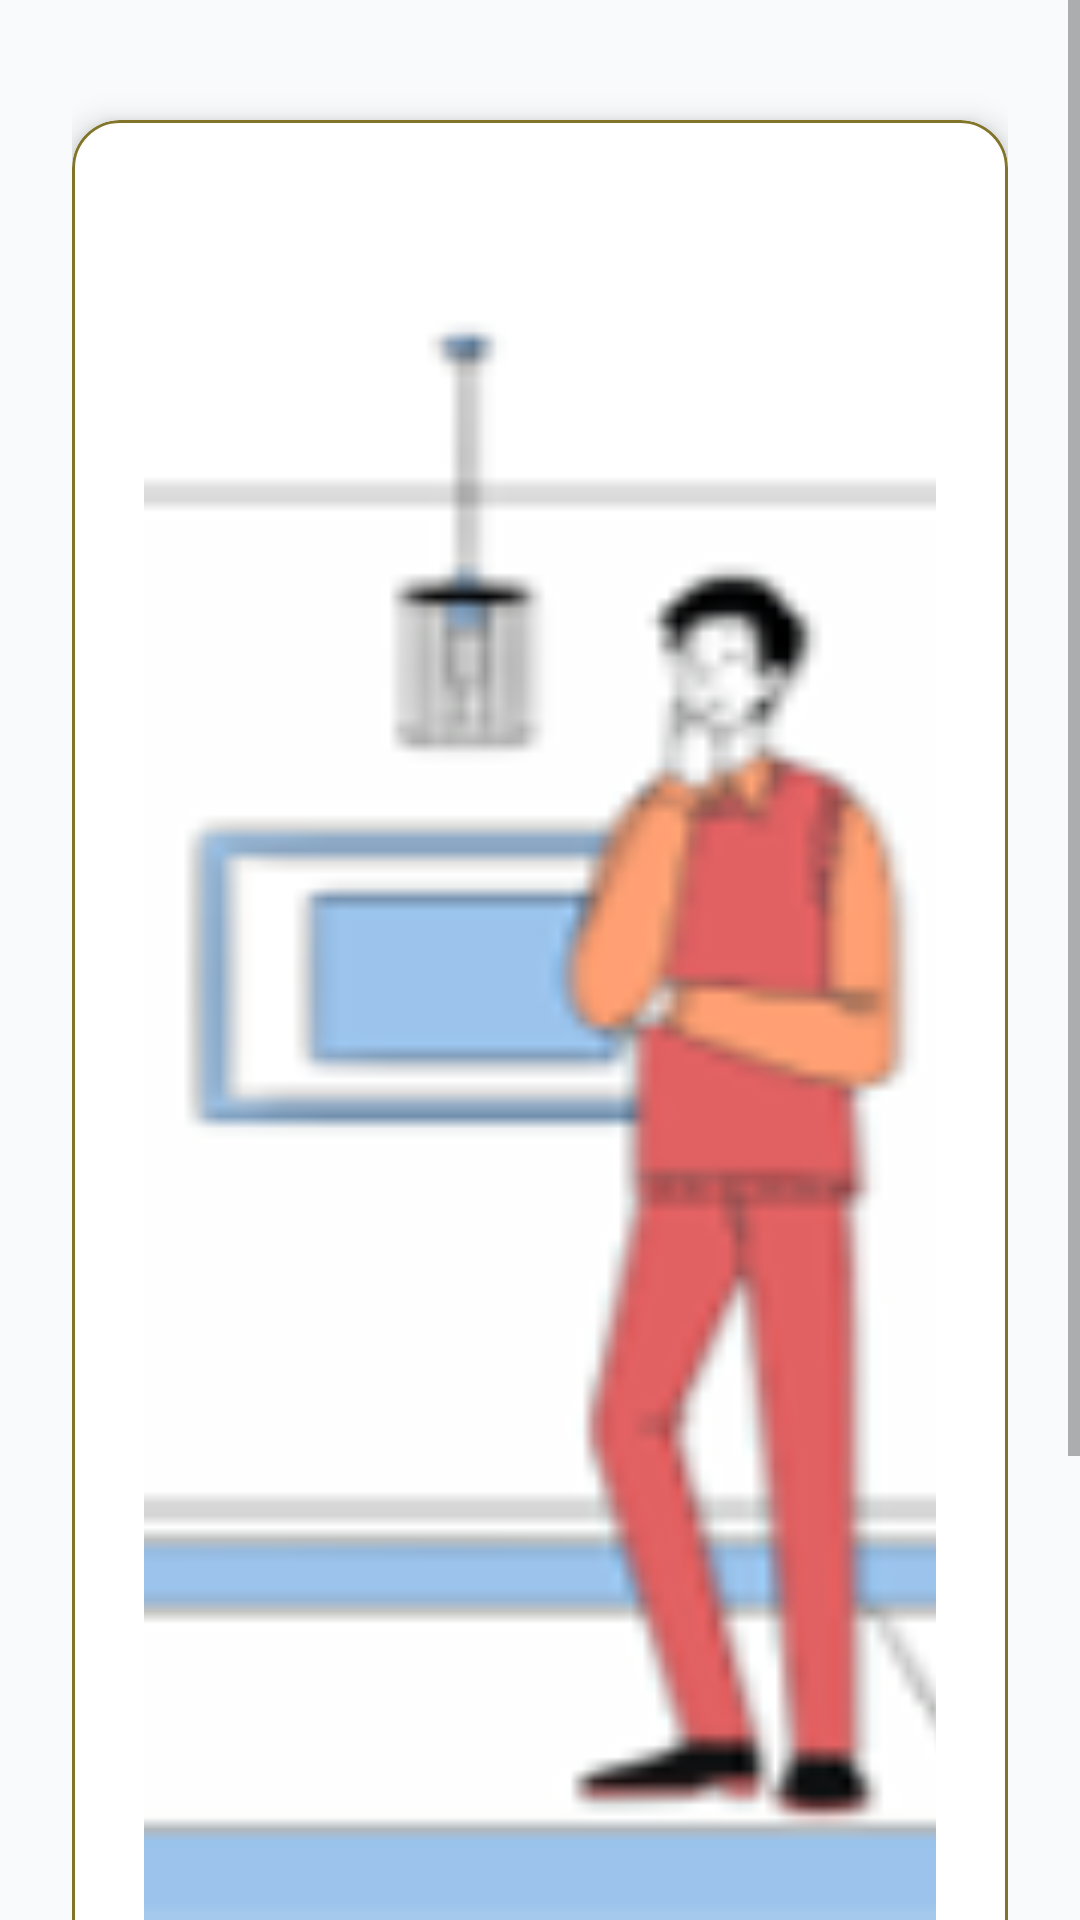

This screen was rendered from an Android layout file. Write that file and the resources it references.
<!-- AndroidManifest.xml: application theme Theme.ReHabParkinson -->
<!-- res/layout/activity_perfil.xml -->
<?xml version="1.0" encoding="utf-8"?>
<ScrollView xmlns:android="http://schemas.android.com/apk/res/android"
    xmlns:app="http://schemas.android.com/apk/res-auto"
    xmlns:tools="http://schemas.android.com/tools"
    android:layout_width="match_parent"
    android:layout_height="match_parent"
    android:background="#f8fafc">

    <LinearLayout
        android:layout_width="match_parent"
        android:layout_height="wrap_content"
        android:orientation="vertical"
        android:padding="24dp"
        android:gravity="center_horizontal">

        
        <com.google.android.material.card.MaterialCardView
            android:layout_width="match_parent"
            android:layout_height="wrap_content"
            android:layout_marginTop="16dp"
            android:layout_marginBottom="24dp"
            app:cardCornerRadius="16dp"
            app:cardElevation="6dp"
            app:strokeWidth="1dp"
            app:strokeColor="@color/brown">

            <LinearLayout
                android:layout_width="match_parent"
                android:layout_height="wrap_content"
                android:gravity="center_horizontal"
                android:orientation="vertical"
                android:padding="24dp"
                tools:ignore="ExtraText">

                <com.google.android.material.imageview.ShapeableImageView
                    android:id="@+id/imageView"
                    android:layout_width="400dp"
                    android:layout_height="576dp"
                    android:contentDescription="@string/menu_opciones"
                    android:scaleType="centerCrop"
                    android:src="@drawable/imagendummy" />

                <TextView
                    android:id="@+id/tvPerfilNombre"
                    android:layout_width="wrap_content"
                    android:layout_height="wrap_content"
                    android:layout_marginTop="16dp"
                    android:text="Usuario"
                    android:textColor="#000000"
                    android:textSize="34sp"
                    android:textStyle="bold" />

                <TextView
                    android:id="@+id/tvPerfilRol"
                    android:layout_width="wrap_content"
                    android:layout_height="wrap_content"
                    android:layout_marginTop="4dp"
                    android:text="Paciente"
                    android:textColor="#49739c"
                    android:textSize="24sp" />

                <TextView
                    android:id="@+id/tvPerfilID"
                    android:layout_width="wrap_content"
                    android:layout_height="wrap_content"
                    android:layout_marginTop="2dp"
                    android:text="ID: 12345"
                    android:textColor="#49739c"
                    android:textSize="24sp" />

            </LinearLayout>
        </com.google.android.material.card.MaterialCardView>

    </LinearLayout>
</ScrollView>
<!-- resources referenced by this layout -->
<resources>
  <color name="brown">#82752a</color>
  <!-- drawable imagendummy: png bitmap (drawable, 15379 bytes) -->
  <string name="menu_opciones">Icono de menú de opciones</string>
  <style name="Theme.ReHabParkinson" parent="Theme.AppCompat.Light.NoActionBar">
          
          <item name="colorPrimary">@color/purple_500</item>
          <item name="colorPrimaryVariant">@color/purple_700</item>
          <item name="colorOnPrimary">@color/white</item>
          <item name="android:windowBackground">@color/white</item>
      </style>
  <color name="purple_500">#FF6200EE</color>
  <color name="purple_700">#FF3700B3</color>
  <color name="white">#FFFFFFFF</color>
</resources>
